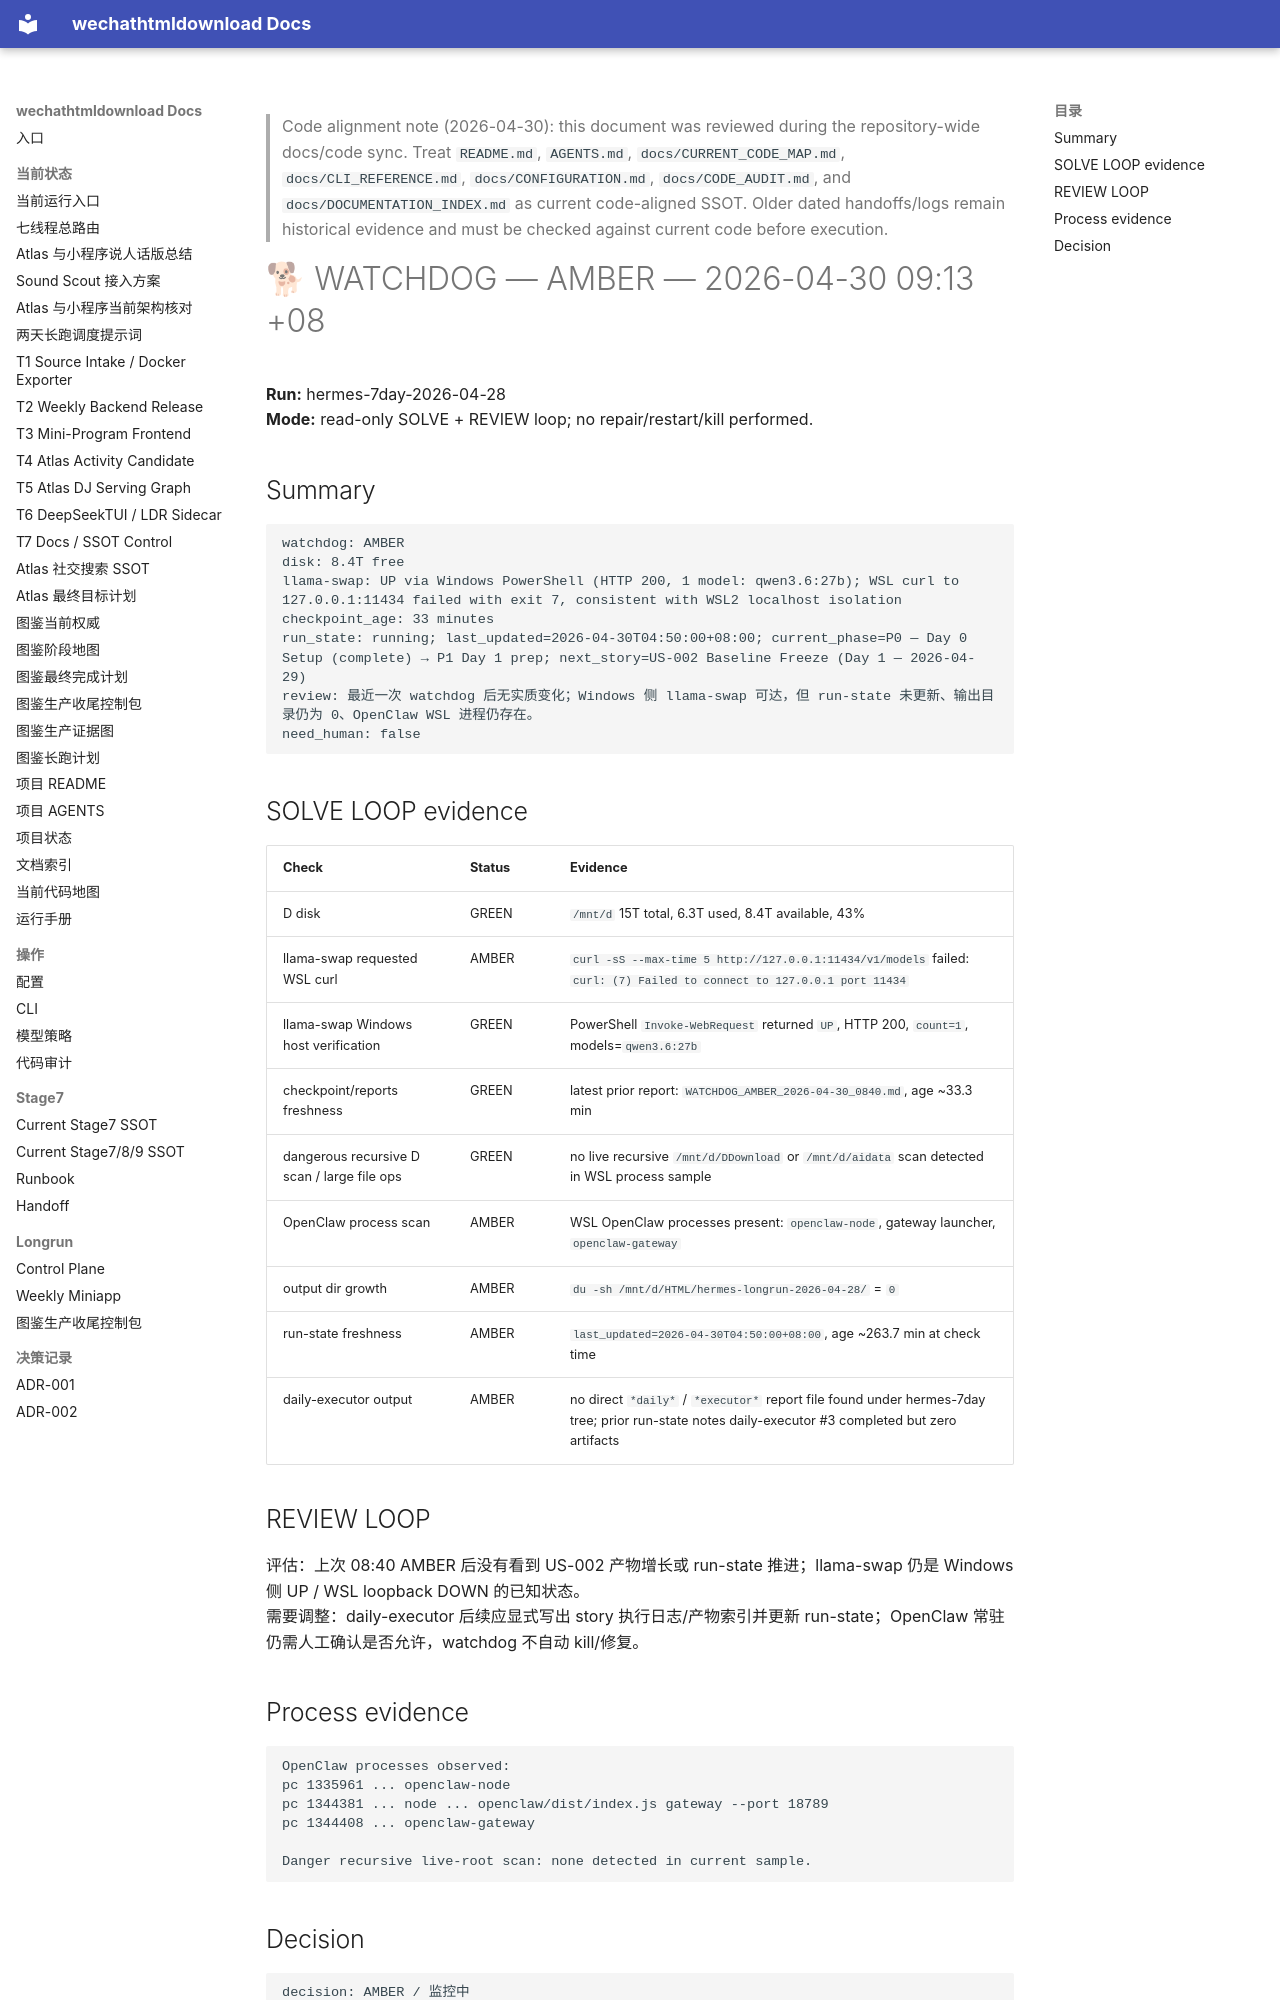

repository: yutianyu111602-glitch/wechathtmldownload · page: longrun/hermes-7day/reports/WATCHDOG_AMBER_2026-04-30_0913.html · generator: mkdocs

<!-- CODE_ALIGNMENT_2026_04_30_START -->
> Code alignment note (2026-04-30): this document was reviewed during the repository-wide docs/code sync. Treat `README.md`, `AGENTS.md`, `docs/CURRENT_CODE_MAP.md`, `docs/CLI_REFERENCE.md`, `docs/CONFIGURATION.md`, `docs/CODE_AUDIT.md`, and `docs/DOCUMENTATION_INDEX.md` as current code-aligned SSOT. Older dated handoffs/logs remain historical evidence and must be checked against current code before execution.
<!-- CODE_ALIGNMENT_2026_04_30_END -->

# 🐕 WATCHDOG — AMBER — 2026-04-30 09:13 +08

**Run:** hermes-7day-2026-04-28  
**Mode:** read-only SOLVE + REVIEW loop; no repair/restart/kill performed.

## Summary

```text
watchdog: AMBER
disk: 8.4T free
llama-swap: UP via Windows PowerShell (HTTP 200, 1 model: qwen3.6:27b); WSL curl to 127.0.0.1:11434 failed with exit 7, consistent with WSL2 localhost isolation
checkpoint_age: 33 minutes
run_state: running; last_updated=2026-04-30T04:50:00+08:00; current_phase=P0 — Day 0 Setup (complete) → P1 Day 1 prep; next_story=US-002 Baseline Freeze (Day 1 — 2026-04-29)
review: 最近一次 watchdog 后无实质变化；Windows 侧 llama-swap 可达，但 run-state 未更新、输出目录仍为 0、OpenClaw WSL 进程仍存在。
need_human: false
```

## SOLVE LOOP evidence

| Check | Status | Evidence |
|---|---|---|
| D disk | GREEN | `/mnt/d` 15T total, 6.3T used, 8.4T available, 43% |
| llama-swap requested WSL curl | AMBER | `curl -sS --max-time 5 http://127.0.0.1:11434/v1/models` failed: `curl: (7) Failed to connect to 127.0.0.1 port 11434` |
| llama-swap Windows host verification | GREEN | PowerShell `Invoke-WebRequest` returned `UP`, HTTP 200, `count=1`, models=`qwen3.6:27b` |
| checkpoint/reports freshness | GREEN | latest prior report: `WATCHDOG_AMBER_2026-04-30_0840.md`, age ~33.3 min |
| dangerous recursive D scan / large file ops | GREEN | no live recursive `/mnt/d/DDownload` or `/mnt/d/aidata` scan detected in WSL process sample |
| OpenClaw process scan | AMBER | WSL OpenClaw processes present: `openclaw-node`, gateway launcher, `openclaw-gateway` |
| output dir growth | AMBER | `du -sh /mnt/d/HTML/hermes-longrun-2026-04-28/` = `0` |
| run-state freshness | AMBER | `last_updated=2026-04-30T04:50:00+08:00`, age ~263.7 min at check time |
| daily-executor output | AMBER | no direct `*daily*` / `*executor*` report file found under hermes-7day tree; prior run-state notes daily-executor #3 completed but zero artifacts |

## REVIEW LOOP

评估：上次 08:40 AMBER 后没有看到 US-002 产物增长或 run-state 推进；llama-swap 仍是 Windows 侧 UP / WSL loopback DOWN 的已知状态。  
需要调整：daily-executor 后续应显式写出 story 执行日志/产物索引并更新 run-state；OpenClaw 常驻仍需人工确认是否允许，watchdog 不自动 kill/修复。

## Process evidence

```text
OpenClaw processes observed:
pc 1335961 ... openclaw-node
pc 1344381 ... node ... openclaw/dist/index.js gateway --port 18789
pc 1344408 ... openclaw-gateway

Danger recursive live-root scan: none detected in current sample.
```
